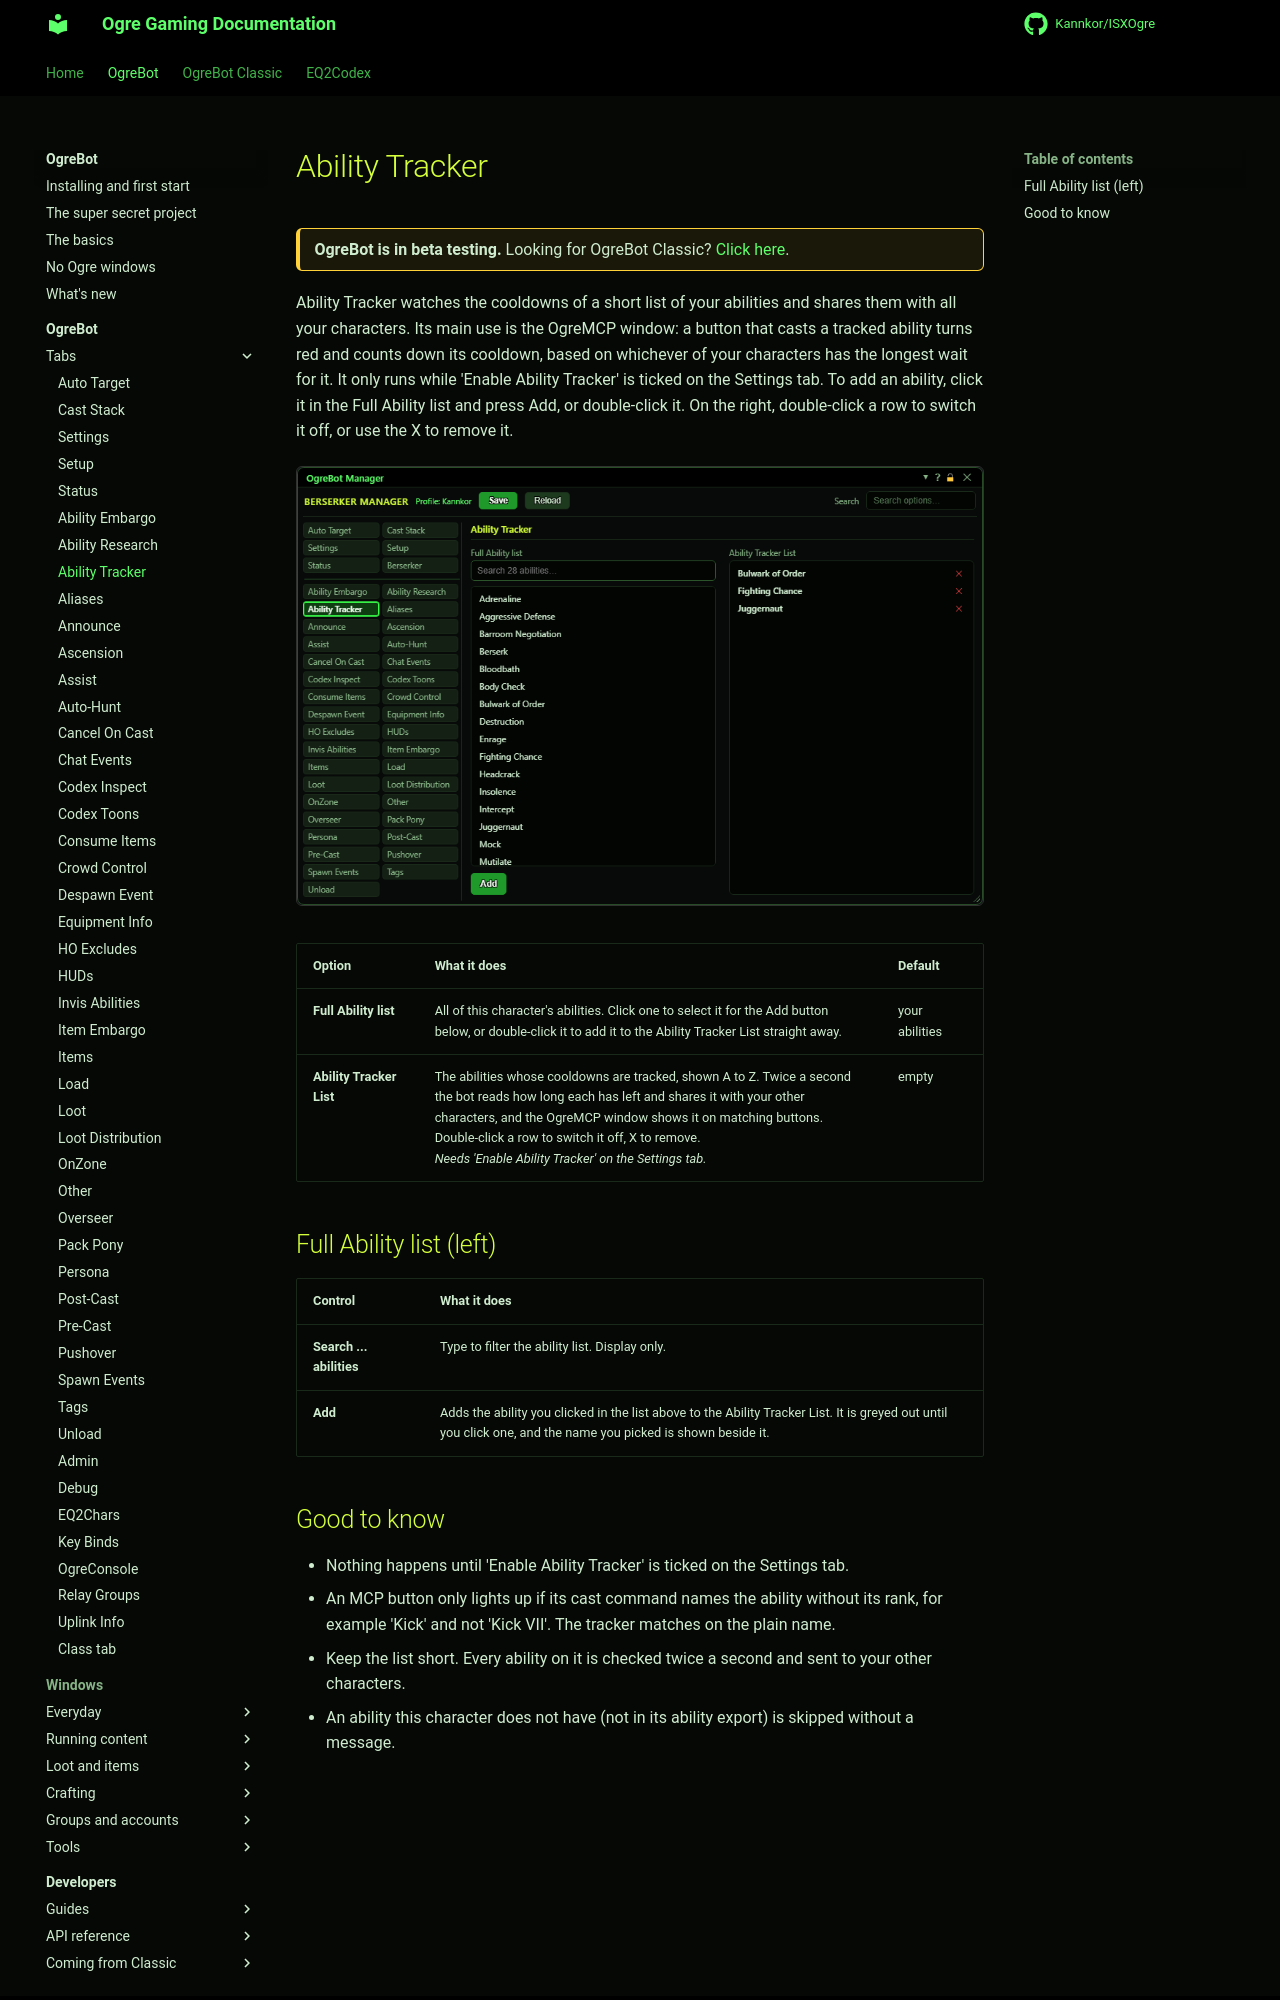

repository: Kannkor/ISXOgre · page: EQ2/bot/ogrebot/ability-tracker/index.html · generator: mkdocs

# Ability Tracker

<div class="ogre-beta" markdown>
**OgreBot is in beta testing.** Looking for OgreBot Classic? [Click here](../../index.md).
</div>

Ability Tracker watches the cooldowns of a short list of your abilities and shares them with all your characters. Its main use is the OgreMCP window: a button that casts a tracked ability turns red and counts down its cooldown, based on whichever of your characters has the longest wait for it. It only runs while 'Enable Ability Tracker' is ticked on the Settings tab. To add an ability, click it in the Full Ability list and press Add, or double-click it. On the right, double-click a row to switch it off, or use the X to remove it.

[![Ability Tracker tab](../assets/ogrebot/tab-ability-tracker.png)](../assets/ogrebot/tab-ability-tracker.png "Click for full size")

| Option | What it does | Default |
|---|---|---|
| **Full Ability list** | All of this character's abilities. Click one to select it for the Add button below, or double-click it to add it to the Ability Tracker List straight away. | your abilities |
| **Ability Tracker List** | The abilities whose cooldowns are tracked, shown A to Z. Twice a second the bot reads how long each has left and shares it with your other characters, and the OgreMCP window shows it on matching buttons. Double-click a row to switch it off, X to remove.<br>*Needs 'Enable Ability Tracker' on the Settings tab.* | empty |

## Full Ability list (left)

| Control | What it does |
|---|---|
| **Search ... abilities** | Type to filter the ability list. Display only. |
| **Add** | Adds the ability you clicked in the list above to the Ability Tracker List. It is greyed out until you click one, and the name you picked is shown beside it. |
